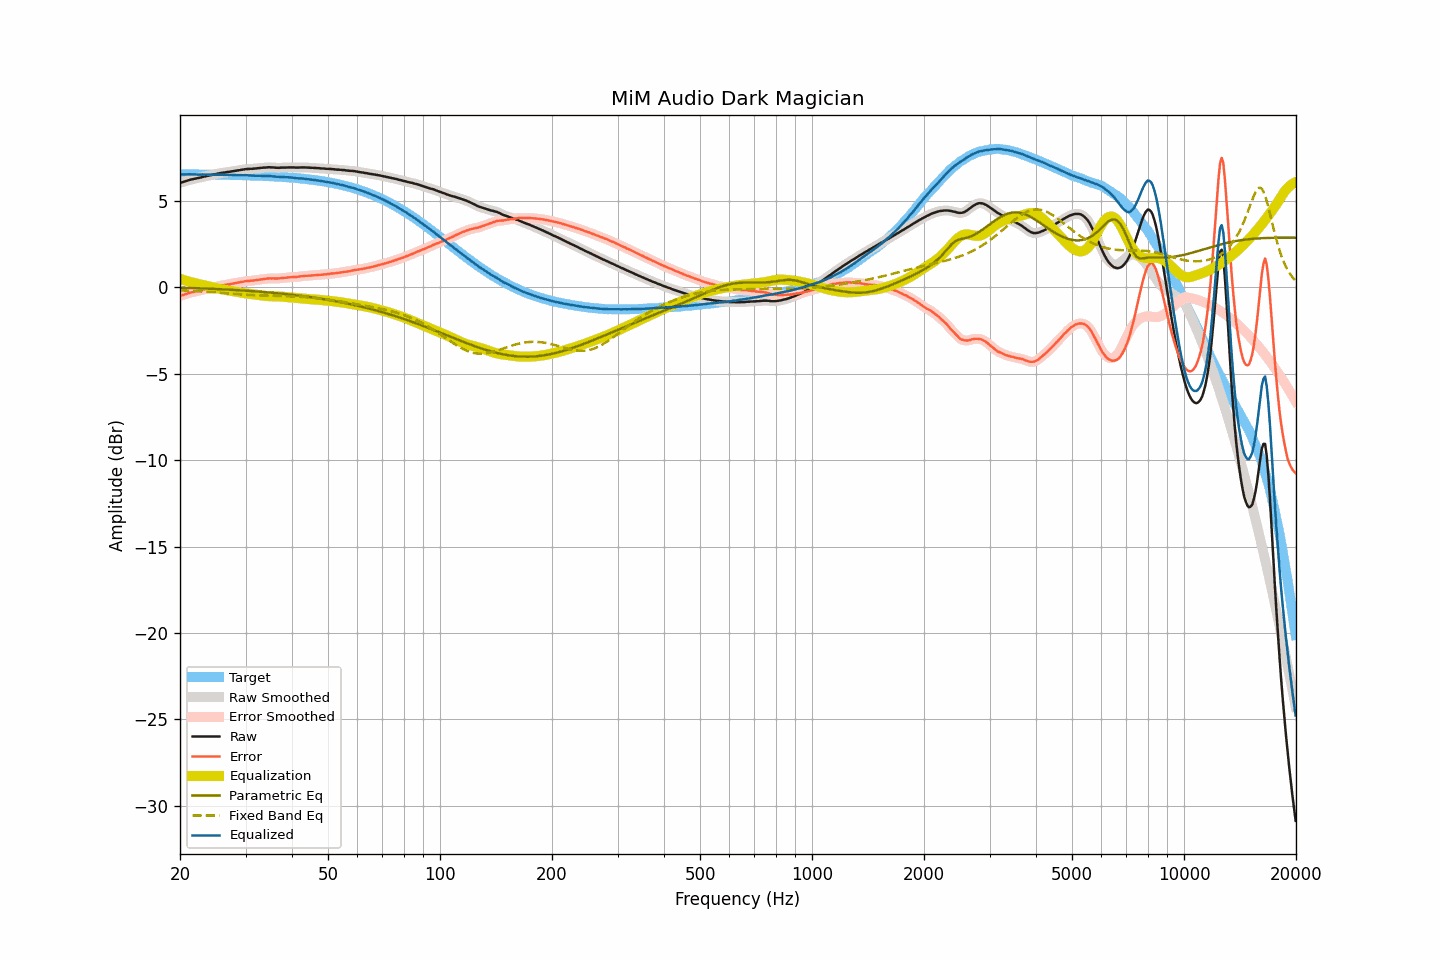

The file beside this chart, header and first rows:
frequency, raw, smoothed, error, error_smoothed, equalization, parametric_eq, fixed_band_eq, equalized_raw, equalized_smoothed, target
20.00, 6.05, 6.05, -0.49, -0.49, 0.49, -0.02, -0.17, 6.54, 6.54, 6.54
20.20, 6.07, 6.07, -0.47, -0.47, 0.46, -0.02, -0.17, 6.53, 6.54, 6.54
20.40, 6.10, 6.10, -0.44, -0.44, 0.43, -0.02, -0.18, 6.53, 6.54, 6.54
20.61, 6.13, 6.13, -0.41, -0.41, 0.40, -0.02, -0.18, 6.53, 6.53, 6.54
20.81, 6.16, 6.16, -0.38, -0.38, 0.38, -0.03, -0.18, 6.54, 6.54, 6.54
21.02, 6.19, 6.19, -0.35, -0.35, 0.35, -0.03, -0.19, 6.54, 6.54, 6.54
21.23, 6.22, 6.22, -0.32, -0.32, 0.32, -0.03, -0.19, 6.54, 6.54, 6.54
21.44, 6.24, 6.24, -0.29, -0.29, 0.30, -0.04, -0.20, 6.54, 6.54, 6.54
21.66, 6.26, 6.26, -0.27, -0.27, 0.27, -0.04, -0.21, 6.54, 6.54, 6.53
21.87, 6.28, 6.28, -0.25, -0.25, 0.25, -0.04, -0.21, 6.53, 6.53, 6.53
22.09, 6.30, 6.30, -0.23, -0.23, 0.23, -0.05, -0.22, 6.53, 6.53, 6.53
22.31, 6.32, 6.32, -0.21, -0.21, 0.21, -0.05, -0.22, 6.53, 6.53, 6.53
22.54, 6.34, 6.34, -0.19, -0.19, 0.19, -0.05, -0.23, 6.53, 6.53, 6.53
22.76, 6.36, 6.36, -0.17, -0.17, 0.17, -0.06, -0.23, 6.53, 6.53, 6.53
22.99, 6.39, 6.39, -0.14, -0.14, 0.14, -0.06, -0.24, 6.53, 6.53, 6.53
23.22, 6.41, 6.41, -0.12, -0.12, 0.12, -0.07, -0.25, 6.53, 6.53, 6.53
23.45, 6.43, 6.43, -0.10, -0.10, 0.10, -0.07, -0.25, 6.53, 6.53, 6.53
23.69, 6.45, 6.45, -0.08, -0.08, 0.08, -0.07, -0.26, 6.53, 6.53, 6.53
23.92, 6.47, 6.47, -0.05, -0.05, 0.05, -0.08, -0.27, 6.52, 6.52, 6.53
24.16, 6.49, 6.49, -0.03, -0.03, 0.03, -0.08, -0.27, 6.52, 6.52, 6.52
24.40, 6.51, 6.51, -0.01, -0.01, 0.01, -0.09, -0.28, 6.52, 6.52, 6.52
24.65, 6.53, 6.53, 0.01, 0.01, -0.01, -0.09, -0.29, 6.52, 6.52, 6.52
24.89, 6.55, 6.55, 0.03, 0.03, -0.03, -0.09, -0.30, 6.52, 6.52, 6.52
25.14, 6.57, 6.57, 0.05, 0.05, -0.05, -0.10, -0.30, 6.52, 6.52, 6.52
25.39, 6.59, 6.59, 0.07, 0.07, -0.07, -0.10, -0.31, 6.52, 6.52, 6.52
25.65, 6.61, 6.61, 0.09, 0.09, -0.09, -0.11, -0.32, 6.52, 6.52, 6.52
25.91, 6.62, 6.62, 0.11, 0.11, -0.11, -0.11, -0.32, 6.51, 6.52, 6.51
26.16, 6.64, 6.64, 0.13, 0.13, -0.13, -0.12, -0.33, 6.52, 6.51, 6.51
26.43, 6.65, 6.65, 0.14, 0.14, -0.14, -0.12, -0.34, 6.51, 6.51, 6.51
26.69, 6.67, 6.67, 0.16, 0.16, -0.16, -0.13, -0.35, 6.51, 6.51, 6.51
26.96, 6.68, 6.68, 0.17, 0.17, -0.17, -0.13, -0.35, 6.51, 6.51, 6.51
27.23, 6.69, 6.69, 0.18, 0.19, -0.19, -0.14, -0.36, 6.50, 6.50, 6.51
27.50, 6.71, 6.71, 0.21, 0.20, -0.21, -0.14, -0.37, 6.51, 6.50, 6.50
27.77, 6.72, 6.72, 0.22, 0.22, -0.22, -0.15, -0.38, 6.50, 6.50, 6.50
28.05, 6.74, 6.74, 0.24, 0.24, -0.24, -0.15, -0.38, 6.50, 6.50, 6.50
28.33, 6.75, 6.75, 0.25, 0.25, -0.26, -0.16, -0.39, 6.50, 6.50, 6.50
28.62, 6.77, 6.77, 0.27, 0.27, -0.27, -0.16, -0.40, 6.50, 6.50, 6.50
28.90, 6.78, 6.78, 0.29, 0.29, -0.29, -0.17, -0.40, 6.49, 6.49, 6.49
29.19, 6.80, 6.80, 0.31, 0.31, -0.31, -0.17, -0.41, 6.49, 6.49, 6.49
29.48, 6.81, 6.81, 0.32, 0.32, -0.32, -0.18, -0.42, 6.49, 6.49, 6.49
29.78, 6.83, 6.83, 0.34, 0.34, -0.34, -0.19, -0.42, 6.49, 6.49, 6.49
30.08, 6.84, 6.84, 0.36, 0.36, -0.35, -0.19, -0.43, 6.49, 6.49, 6.48
30.38, 6.85, 6.85, 0.37, 0.37, -0.36, -0.20, -0.43, 6.49, 6.49, 6.48
30.68, 6.85, 6.85, 0.37, 0.38, -0.37, -0.21, -0.44, 6.48, 6.48, 6.48
30.99, 6.86, 6.86, 0.39, 0.38, -0.38, -0.21, -0.44, 6.48, 6.47, 6.48
31.30, 6.86, 6.86, 0.39, 0.39, -0.40, -0.22, -0.45, 6.47, 6.47, 6.47
31.61, 6.87, 6.87, 0.40, 0.40, -0.41, -0.23, -0.45, 6.46, 6.47, 6.47
31.93, 6.88, 6.88, 0.41, 0.41, -0.42, -0.23, -0.46, 6.46, 6.46, 6.47
32.24, 6.89, 6.89, 0.43, 0.43, -0.43, -0.24, -0.46, 6.46, 6.46, 6.46
32.57, 6.90, 6.90, 0.44, 0.44, -0.44, -0.25, -0.46, 6.46, 6.46, 6.46
32.89, 6.91, 6.91, 0.46, 0.46, -0.46, -0.25, -0.47, 6.46, 6.46, 6.46
33.22, 6.92, 6.92, 0.47, 0.47, -0.47, -0.26, -0.47, 6.45, 6.45, 6.45
33.55, 6.93, 6.93, 0.48, 0.48, -0.48, -0.27, -0.47, 6.45, 6.45, 6.45
33.89, 6.93, 6.93, 0.49, 0.49, -0.49, -0.28, -0.48, 6.44, 6.44, 6.44
34.23, 6.94, 6.94, 0.50, 0.50, -0.50, -0.28, -0.48, 6.44, 6.44, 6.44
34.57, 6.95, 6.95, 0.52, 0.51, -0.51, -0.29, -0.48, 6.44, 6.44, 6.43
34.92, 6.95, 6.95, 0.52, 0.52, -0.51, -0.30, -0.48, 6.44, 6.44, 6.43
35.27, 6.94, 6.95, 0.52, 0.52, -0.51, -0.31, -0.49, 6.43, 6.43, 6.43
35.62, 6.94, 6.94, 0.52, 0.52, -0.52, -0.32, -0.49, 6.42, 6.42, 6.42
35.97, 6.93, 6.93, 0.51, 0.51, -0.52, -0.33, -0.49, 6.41, 6.41, 6.42
... 635 more rows
